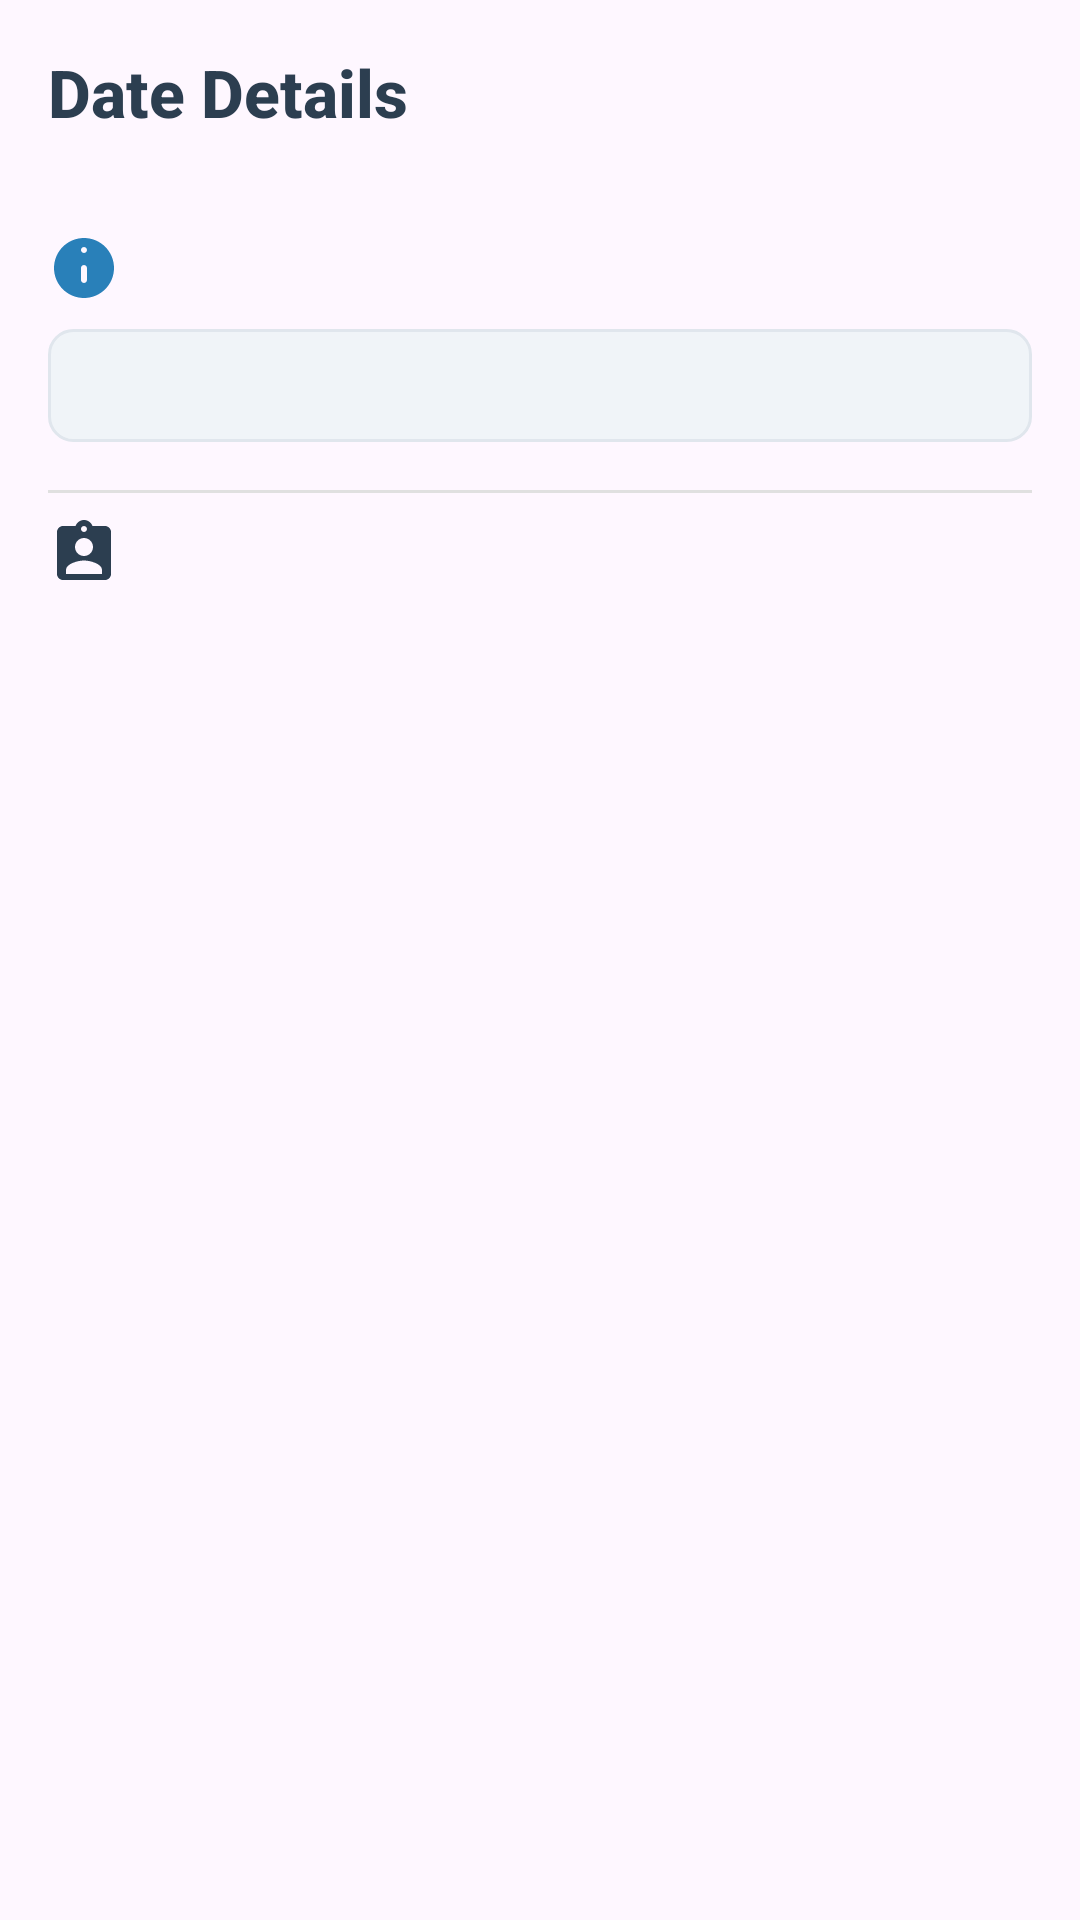

Reconstruct the res/layout file that produces this screen, plus the resources it refers to.
<!-- AndroidManifest.xml: application theme Theme.Luxv -->
<!-- res/layout/bottom_sheet_date_details.xml -->
<?xml version="1.0" encoding="utf-8"?>
<LinearLayout xmlns:android="http://schemas.android.com/apk/res/android"
    xmlns:app="http://schemas.android.com/apk/res-auto"
    android:layout_width="match_parent"
    android:layout_height="wrap_content"
    android:orientation="vertical"
    android:background="@drawable/rounded_card_background"
    android:elevation="4dp"
    android:padding="16dp">

    <TextView
        android:layout_width="match_parent"
        android:layout_height="wrap_content"
        android:layout_marginBottom="16dp"
        android:text="Date Details"
        android:textColor="#2C3E50"
        android:textSize="22sp"
        android:textStyle="bold"
        android:fontFamily="sans-serif-medium"/>

    <com.google.android.material.chip.ChipGroup
        android:id="@+id/chipGroup"
        android:layout_width="match_parent"
        android:layout_height="wrap_content"
        android:layout_marginBottom="16dp"
        app:chipSpacing="8dp"
        app:singleLine="true"
        app:singleSelection="true"/>

    <TextView
        android:id="@+id/statusText"
        android:layout_width="match_parent"
        android:layout_height="wrap_content"
        android:layout_marginBottom="8dp"
        android:textColor="#2980B9"
        android:textSize="18sp"
        android:textStyle="bold"
        android:drawablePadding="8dp"
        app:drawableStartCompat="@drawable/ic_status_icon"/>

    <TextView
        android:id="@+id/noteText"
        android:layout_width="match_parent"
        android:layout_height="wrap_content"
        android:layout_marginBottom="8dp"
        android:textColor="#34495E"
        android:textSize="16sp"
        android:background="@drawable/note_background"
        android:padding="8dp"/>

    <View
        android:layout_width="match_parent"
        android:layout_height="1dp"
        android:layout_marginVertical="8dp"
        android:background="#E0E0E0"/>

    <TextView
        android:id="@+id/bookingDetailsText"
        android:layout_width="match_parent"
        android:layout_height="wrap_content"
        android:textColor="#2C3E50"
        android:textSize="16sp"
        android:drawablePadding="8dp"
        app:drawableStartCompat="@drawable/ic_booking_details_icon"/>

</LinearLayout>
<!-- resources referenced by this layout -->
<resources>
  <!-- drawable ic_booking_details_icon (drawable) -->
  <?xml version="1.0" encoding="utf-8"?>
  <vector xmlns:android="http://schemas.android.com/apk/res/android"
      android:width="24dp"
      android:height="24dp"
      android:viewportWidth="24"
      android:viewportHeight="24">
      <path
          android:fillColor="#2C3E50"
          android:pathData="M19,3h-4.18C14.4,1.84 13.3,1 12,1s-2.4,0.84 -2.82,2L5,3c-1.1,0 -2,0.9 -2,2v14c0,1.1 0.9,2 2,2h14c1.1,0 2,-0.9 2,-2V5c0,-1.1 -0.9,-2 -2,-2zM12,3c0.55,0 1,0.45 1,1s-0.45,1 -1,1 -1,-0.45 -1,-1 0.45,-1 1,-1zM12,7c1.66,0 3,1.34 3,3s-1.34,3 -3,3 -3,-1.34 -3,-3 1.34,-3 3,-3zM18,19L6,19v-1.4c0,-2 4,-3.1 6,-3.1s6,1.1 6,3.1L18,19z"/>
  </vector>
  <!-- drawable ic_status_icon (drawable) -->
  <?xml version="1.0" encoding="utf-8"?>
  <vector xmlns:android="http://schemas.android.com/apk/res/android"
      android:width="24dp"
      android:height="24dp"
      android:viewportWidth="24"
      android:viewportHeight="24">
      <path
          android:fillColor="#2980B9"
          android:pathData="M12,2C6.48,2 2,6.48 2,12s4.48,10 10,10 10,-4.48 10,-10S17.52,2 12,2zM12,17c-0.55,0 -1,-0.45 -1,-1v-4c0,-0.55 0.45,-1 1,-1s1,0.45 1,1v4c0,0.55 -0.45,1 -1,1zM12,7c-0.55,0 -1,-0.45 -1,-1s0.45,-1 1,-1 1,0.45 1,1 -0.45,1 -1,1z"/>
  </vector>
  <!-- drawable note_background (drawable) -->
  <?xml version="1.0" encoding="utf-8"?>
  <shape xmlns:android="http://schemas.android.com/apk/res/android">
      <solid android:color="#F0F4F8"/>
      <corners android:radius="8dp"/>
      <stroke
          android:width="1dp"
          android:color="#E0E6ED"/>
  </shape>
  <style name="Theme.Luxv" parent="Base.Theme.Luxv" />
  <style name="Base.Theme.Luxv" parent="Theme.Material3.DayNight.NoActionBar">
          
          
      </style>
</resources>
